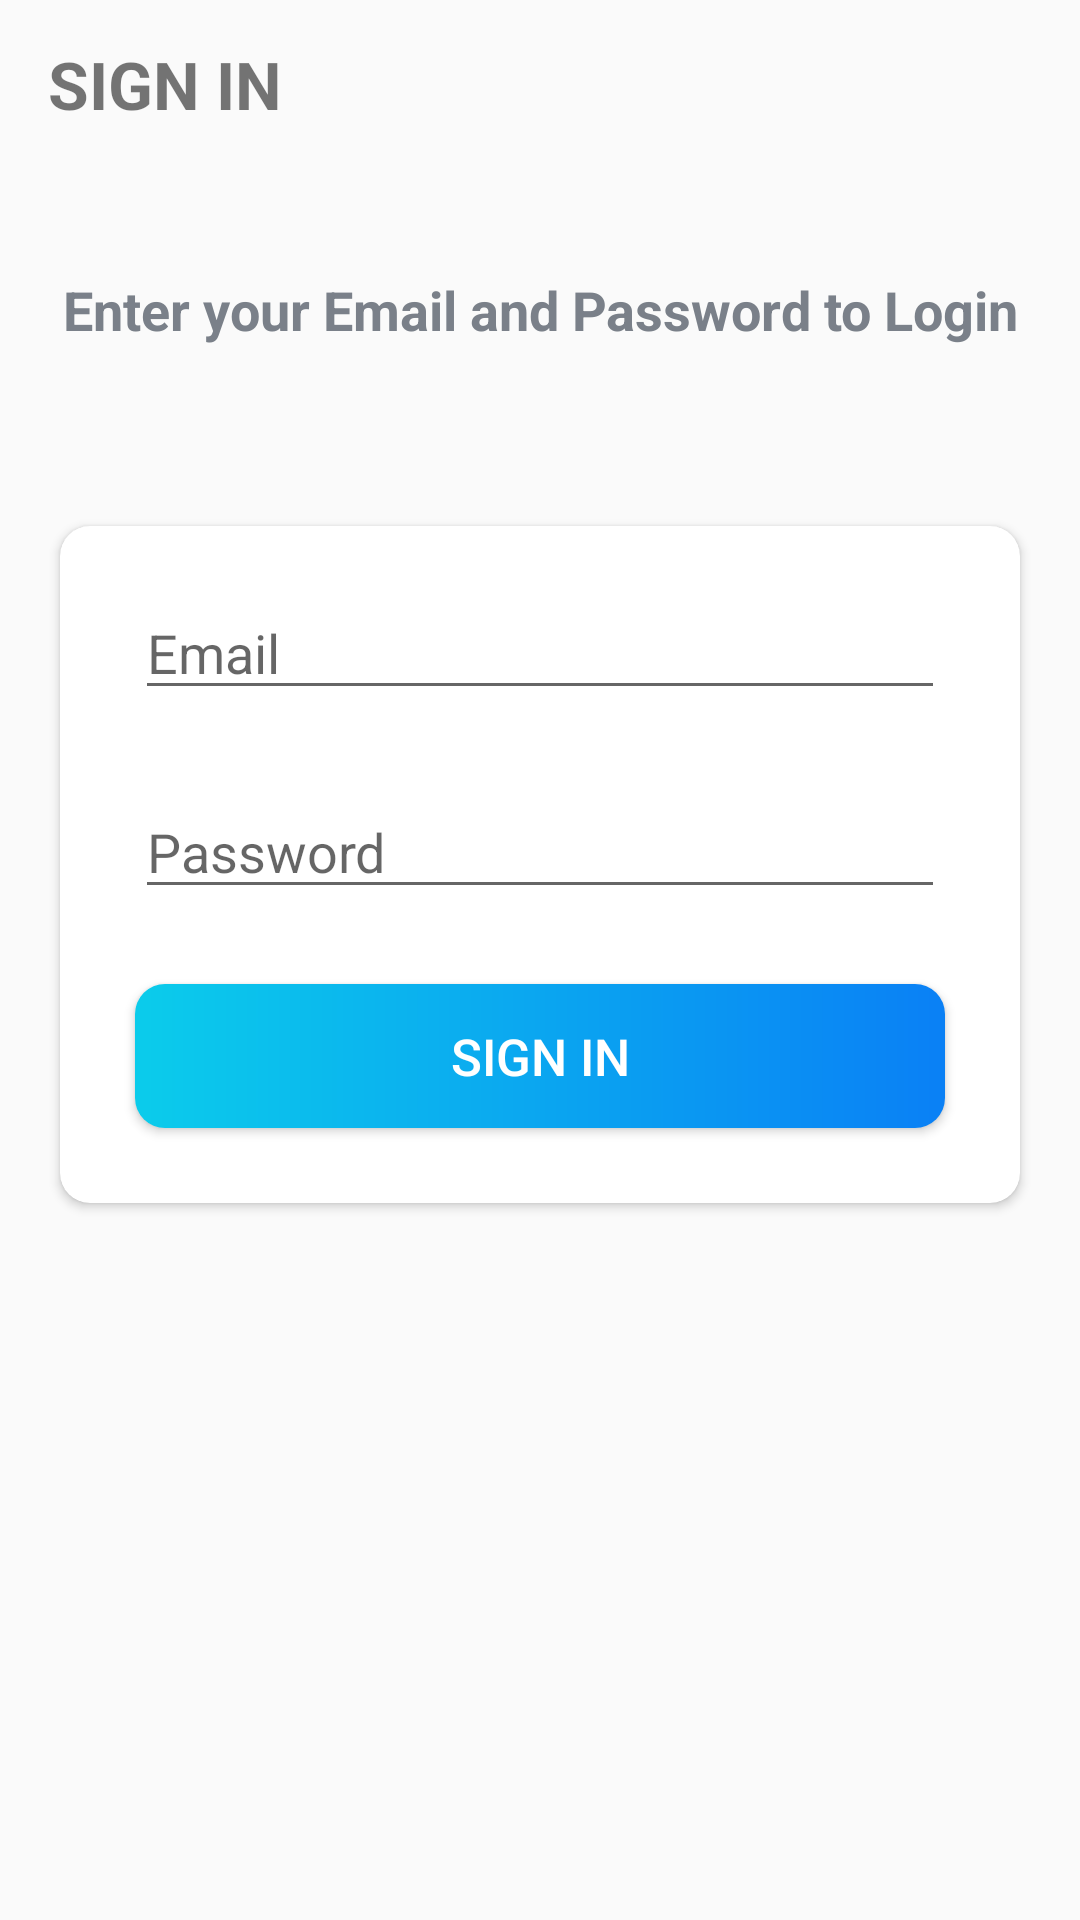

This screen was rendered from an Android layout file. Write that file and the resources it references.
<!-- AndroidManifest.xml: application theme Theme.CustomSplashScreen.starting -->
<!-- res/layout/activity_sign_in.xml -->
<?xml version="1.0" encoding="utf-8"?>
<LinearLayout xmlns:android="http://schemas.android.com/apk/res/android"
    xmlns:app="http://schemas.android.com/apk/res-auto"
    xmlns:tools="http://schemas.android.com/tools"
    android:background="@drawable/ic_background"
    android:layout_width="match_parent"
    android:layout_height="match_parent"
    android:orientation="vertical"
    tools:context=".activities.activities.SignInActivity">

    <androidx.appcompat.widget.Toolbar
        android:id="@+id/tbSignIn"
        android:layout_width="match_parent"
        android:layout_height="wrap_content">
        <TextView
            android:layout_width="wrap_content"
            android:layout_height="wrap_content"
            android:text="SIGN IN"
            android:textStyle="bold"
            android:textSize="22sp"/>
    </androidx.appcompat.widget.Toolbar>
    <TextView
        android:layout_width="match_parent"
        android:layout_height="wrap_content"
        android:layout_marginHorizontal="10dp"
        android:layout_marginTop="35dp"
        android:text="@string/titleSignIn"
        android:textColor="@color/secondaryTextColor"
        android:textSize="18dp"
        android:textStyle="bold"
        android:gravity="center"/>
    <androidx.cardview.widget.CardView
        android:layout_width="match_parent"
        android:layout_height="wrap_content"
        android:layout_marginHorizontal="20dp"
        android:layout_marginTop="60dp"
        app:cardCornerRadius="10dp"
        android:elevation="10dp">
        <LinearLayout
            android:layout_width="match_parent"
            android:layout_height="match_parent"
            android:orientation="vertical">
            <androidx.appcompat.widget.AppCompatEditText
                android:id="@+id/et_email_signIn"
                android:layout_width="match_parent"
                android:layout_height="wrap_content"
                android:hint="Email"
                android:inputType="textEmailAddress"
                android:layout_marginHorizontal="25dp"
                android:layout_marginTop="20dp"/>
            <androidx.appcompat.widget.AppCompatEditText
                android:id="@+id/et_password_signIn"
                android:layout_width="match_parent"
                android:layout_height="wrap_content"
                android:hint="Password"
                android:inputType="textPassword"
                android:layout_marginHorizontal="25dp"
                android:layout_marginTop="25dp"/>
            <androidx.appcompat.widget.AppCompatButton
                android:id="@+id/btn_signIn"
                android:layout_width="match_parent"
                android:layout_height="wrap_content"
                android:background="@drawable/color_button"
                android:text="SIGN IN"
                android:textColor="@color/white"
                android:textSize="17sp"
                android:layout_marginVertical="25dp"
                android:layout_marginHorizontal="25dp"/>
        </LinearLayout>

    </androidx.cardview.widget.CardView>

</LinearLayout>
<!-- resources referenced by this layout -->
<resources>
  <color name="secondaryTextColor">#7A8089</color>
  <color name="white">#FFFFFFFF</color>
  <!-- drawable color_button (drawable) -->
  <?xml version="1.0" encoding="utf-8"?>
  <shape xmlns:android="http://schemas.android.com/apk/res/android"
      android:shape="rectangle">
  
      <gradient android:angle="360"
          android:startColor="#0BCCEB"
          android:endColor="#0A80F5"
          android:type="linear">
      </gradient>
      <corners android:radius="10dp"/>
  
  </shape>
  <string name="titleSignIn">Enter your Email  and Password to Login </string>
  <style name="Theme.CustomSplashScreen.starting" parent="Theme.AppCompat.Light.NoActionBar">
          <item name="android:windowSplashScreenBackground">@color/blueSplash</item>
          <item name="android:windowSplashScreenAnimatedIcon">@drawable/ic_trello_icon</item>
          <item name="postSplashScreenTheme">@style/Theme.TrelloApp</item>
      </style>
  <color name="blueSplash">#177FD1</color>
  <!-- drawable ic_trello_icon: vector/xml drawable (drawable, 11354 chars, omitted) -->
  <style name="Theme.TrelloApp" parent="Base.Theme.TrelloApp" />
  <style name="Base.Theme.TrelloApp" parent="Theme.Material3.Light.NoActionBar">
          
          
          
      </style>
</resources>
